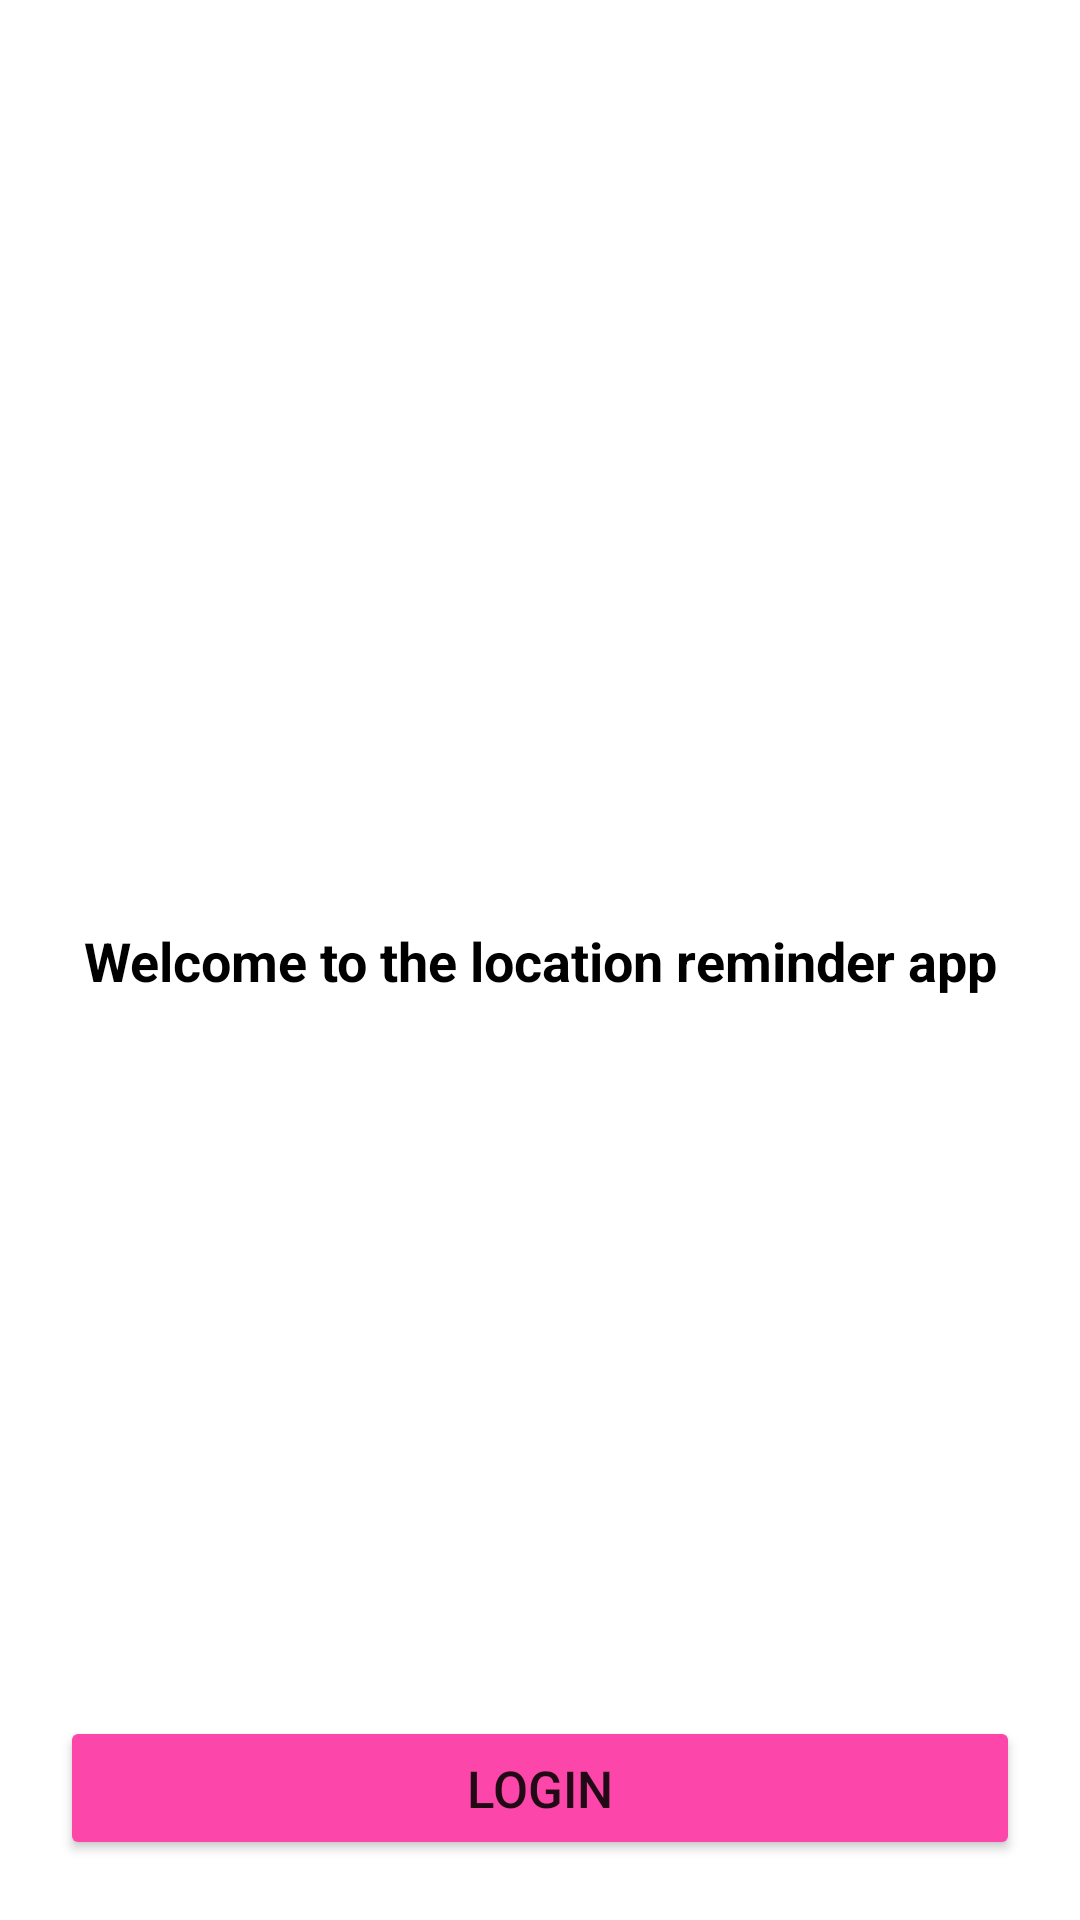

Reconstruct the res/layout file that produces this screen, plus the resources it refers to.
<!-- AndroidManifest.xml: application theme Theme.LocationReminderApp -->
<!-- res/layout/fragment_home.xml -->
<?xml version="1.0" encoding="utf-8"?>
<layout xmlns:android="http://schemas.android.com/apk/res/android"
    xmlns:app="http://schemas.android.com/apk/res-auto"
    xmlns:tools="http://schemas.android.com/tools">
    <androidx.constraintlayout.widget.ConstraintLayout
        android:layout_width="match_parent"
        android:layout_height="match_parent"
        android:padding="20dp">

        <TextView
            android:id="@+id/textView"
            android:layout_width="0dp"
            android:layout_height="wrap_content"
            android:text="@string/welcome_text"
            android:textAlignment="center"
            android:textColor="@color/black"
            android:textSize="18sp"
            android:textStyle="bold"
            app:layout_constraintBottom_toBottomOf="parent"
            app:layout_constraintEnd_toEndOf="parent"
            app:layout_constraintStart_toStartOf="parent"
            app:layout_constraintTop_toTopOf="parent" />

        <Button
            android:id="@+id/login_button"
            android:layout_width="0dp"
            android:layout_height="wrap_content"
            android:backgroundTint="@color/pink"
            android:text="@string/login_string"
            android:textSize="17sp"
            app:layout_constraintBottom_toBottomOf="parent"
            app:layout_constraintEnd_toEndOf="parent"
            app:layout_constraintStart_toStartOf="parent" />

    </androidx.constraintlayout.widget.ConstraintLayout>
</layout>
<!-- resources referenced by this layout -->
<resources>
  <color name="black">#FF000000</color>
  <color name="pink">#FC46AA</color>
  <string name="login_string">LOGIN</string>
  <string name="welcome_text">Welcome to the location reminder app</string>
  <style name="Theme.LocationReminderApp" parent="Theme.MaterialComponents.DayNight.DarkActionBar">
          
          <item name="colorPrimary">@color/purple_500</item>
          <item name="colorPrimaryVariant">@color/purple_700</item>
          <item name="colorOnPrimary">@color/white</item>
          
          <item name="colorSecondary">@color/teal_200</item>
          <item name="colorSecondaryVariant">@color/teal_700</item>
          <item name="colorOnSecondary">@color/black</item>
          
          <item name="android:statusBarColor" tools:targetApi="l">?attr/colorPrimaryVariant</item>
          
      </style>
  <color name="purple_500">#FF6200EE</color>
  <color name="purple_700">#FF3700B3</color>
  <color name="white">#FFFFFFFF</color>
  <color name="teal_200">#FF03DAC5</color>
  <color name="teal_700">#FF018786</color>
</resources>
